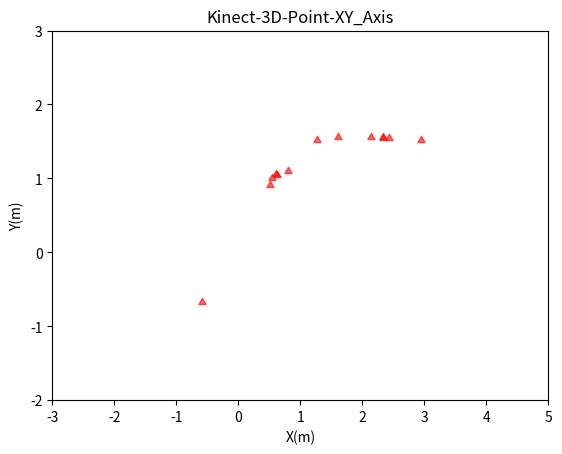

Reproduce this figure in Python. (Note: this script raises an exception after producing the figure.)
# -*- coding: utf-8 -*-
"""
Created on Thu Apr 23 09:50:29 2015

@author: Administrator
""" 
import matplotlib.pyplot as plt 
import numpy as np  
#data is an ndarray with the necessary data and colors is an ndarray with #'b', 'g' and 'r' to paint each point according to its class ...  
P = np.array([[2.95086,1.52456,5.246],
[-0.58745,-0.676676,2.164],
[0.503054,0.904206,5.088],
[2.43112,1.54562,5.059],
[2.34022,1.54496,5.015],
[2.14507,1.56086,4.855],
[2.33137,1.56595,4.82],
[1.60653,1.56492,4.837],
[1.27128,1.52,5.127],
[0.805727,1.10298,3.788],
[0.549473,1.01175,4.362],
[0.620268,1.04212,4.2],
[0.609366,1.06048,4.053]])

P1 = np.array([[0.495076,1.21073,4.115],
[-0.0656897,1.5338,4.981],
[-0.582407,1.54101,4.879],
[-0.785486,0.942489,3.179],
[-1.9457,1.44242,5.47],
[-1.74608,1.45453,5.404],
[-1.77667,1.47521,5.32],
[0.465363,0.912133,5.132]])

P2 = np.array([[0.494376,1.24909,4.407],
[-0.222981,	1.54922,4.861],
[-0.833488,1.53573,4.517],
[-0.882908,	0.979745,2.93],
[-1.92763,1.53318,4.858],
[-1.86628,1.55906,4.735]])

fig=plt.figure()     #准备好这张纸，并把句柄传给fig
plt.title('Kinect-3D-Point-XY_Axis')   
plt.xlabel('X(m)')
plt.ylabel('Y(m)')   
plt.xlim(-3.0,5.0)
plt.ylim(-2.0,3.0)
plt.scatter(P[:,0], P[:,1],c='r',marker = (3,0),alpha = 0.6,lw = 1)
plt.hold('on')
plt.scatter(P1[:,0], P1[:,1],c='g',marker = (4,0),alpha = 0.6,lw = 1)  
plt.hold('on')
plt.scatter(P2[:,0], P2[:,1],c='b',marker = (5,3),alpha = 0.6,lw = 1)
  
plt.grid('on')    #以上语句不难理解
plt.show()  